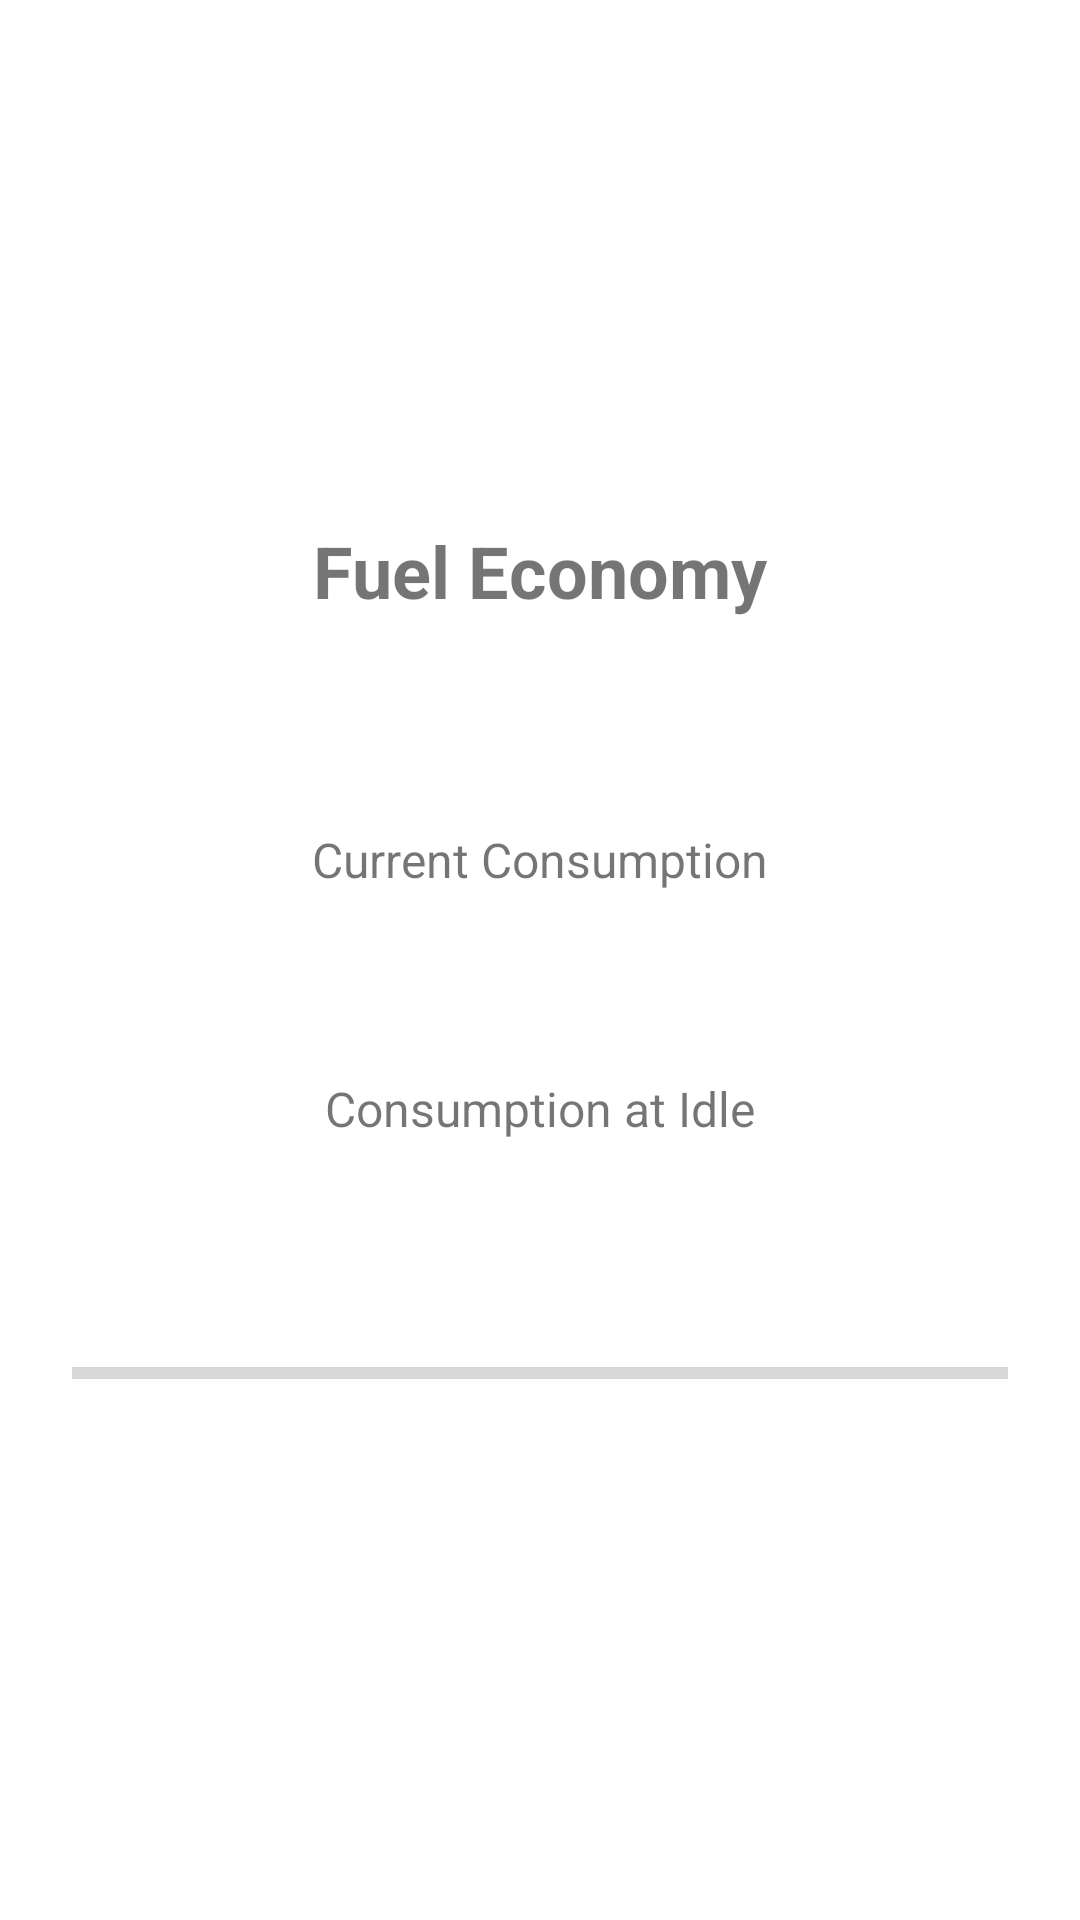

Android layout source for this screen:
<!-- AndroidManifest.xml: application theme Theme.ZavOBD -->
<!-- res/layout/activity_fuel_stats.xml -->
<?xml version="1.0" encoding="utf-8"?>
<LinearLayout xmlns:android="http://schemas.android.com/apk/res/android"
    xmlns:tools="http://schemas.android.com/tools"
    android:layout_width="match_parent"
    android:layout_height="match_parent"
    android:gravity="center"
    android:orientation="vertical"
    android:padding="24dp"
    tools:context=".FuelStatsActivity">

    <TextView
        android:layout_width="wrap_content"
        android:layout_height="wrap_content"
        android:text="Fuel Economy"
        android:textSize="24sp"
        android:textStyle="bold"
        android:layout_marginBottom="32dp"/>

    <TextView
        android:id="@+id/tv_current_consumption"
        android:layout_width="wrap_content"
        android:layout_height="wrap_content"
        android:textSize="28sp"
        android:textStyle="bold"
        tools:text="8.5 L/100km" />
    <TextView
        android:layout_width="wrap_content"
        android:layout_height="wrap_content"
        android:text="Current Consumption"
        android:textSize="16sp"/>

    <TextView
        android:id="@+id/tv_idle_consumption"
        android:layout_width="wrap_content"
        android:layout_height="wrap_content"
        android:layout_marginTop="24dp"
        android:textSize="28sp"
        android:textStyle="bold"
        tools:text="0.9 L/h" />
    <TextView
        android:layout_width="wrap_content"
        android:layout_height="wrap_content"
        android:text="Consumption at Idle"
        android:textSize="16sp"/>

    <LinearLayout
        android:id="@+id/fuel_layout"
        android:layout_width="match_parent"
        android:layout_height="wrap_content"
        android:orientation="vertical"
        android:gravity="center"
        android:layout_marginTop="32dp">

        <TextView
            android:id="@+id/tv_fuel_level"
            android:layout_width="wrap_content"
            android:layout_height="wrap_content"
            android:textSize="22sp"
            tools:text="Fuel Level: 75%" />

        <ProgressBar
            android:id="@+id/fuel_level_progress"
            style="?android:attr/progressBarStyleHorizontal"
            android:layout_width="match_parent"
            android:layout_height="wrap_content"
            android:layout_marginTop="8dp"
            android:max="100"
            tools:progress="75" />
    </LinearLayout>

</LinearLayout>
<!-- resources referenced by this layout -->
<resources>
  <style name="Theme.ZavOBD" parent="Theme.MaterialComponents.DayNight.DarkActionBar">
          
          <item name="colorPrimary">@color/purple_500</item>
          <item name="colorPrimaryVariant">@color/purple_700</item>
          <item name="colorOnPrimary">@color/white</item>
          
          <item name="colorSecondary">@color/teal_200</item>
          <item name="colorSecondaryVariant">@color/teal_700</item>
          <item name="colorOnSecondary">@color/black</item>
          
          <item name="android:statusBarColor">?attr/colorPrimaryVariant</item>
          
      </style>
  <!-- not gathered from this repository: default colours our renderer supplied (Android Studio template values) -->
  <color name="purple_500">#FF6200EE</color>
  <color name="purple_700">#FF3700B3</color>
  <color name="teal_200">#FF03DAC5</color>
  <color name="teal_700">#FF018786</color>
  <color name="black">#FF000000</color>
  <color name="white">#FFFFFFFF</color>
</resources>
